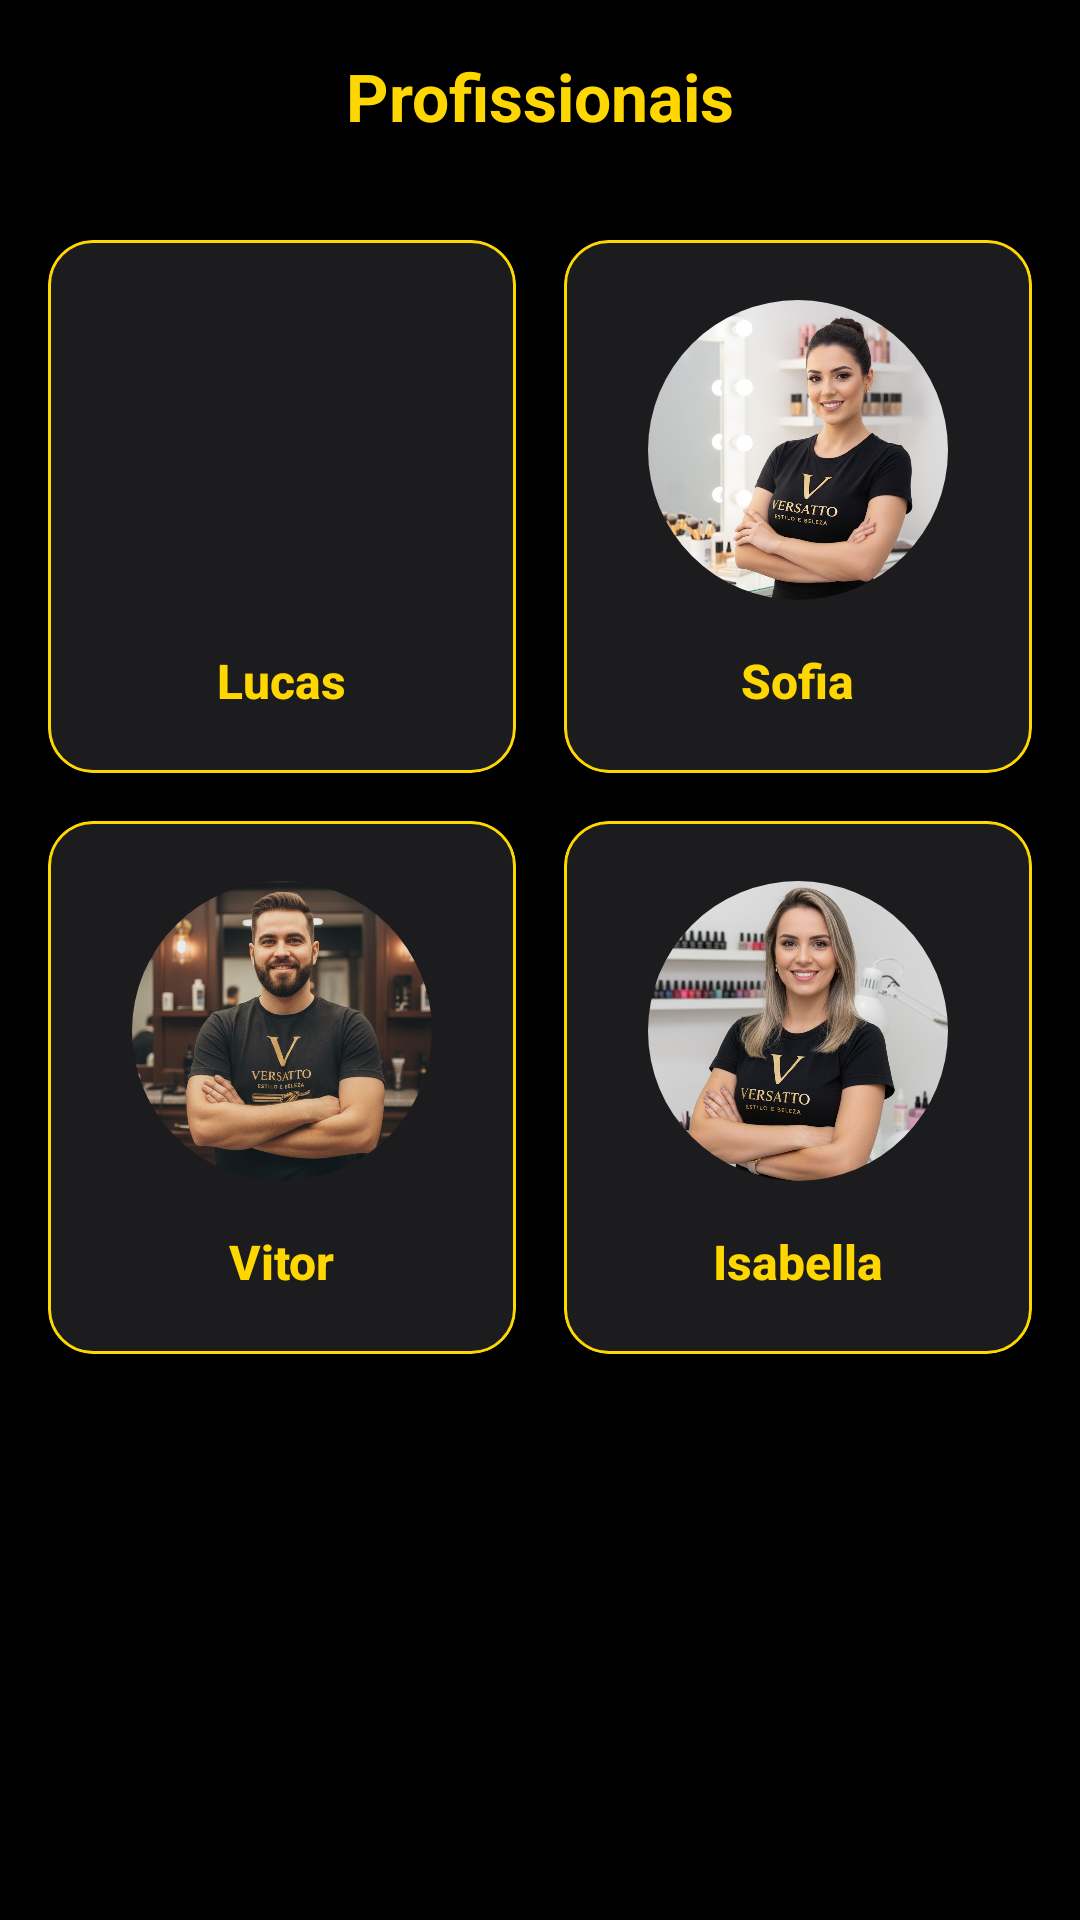

Reconstruct the res/layout file that produces this screen, plus the resources it refers to.
<!-- AndroidManifest.xml: application theme Theme.N2APP_EX3_ -->
<!-- res/layout/activity_profissionais.xml -->
<?xml version="1.0" encoding="utf-8"?>
<androidx.coordinatorlayout.widget.CoordinatorLayout xmlns:android="http://schemas.android.com/apk/res/android"
    xmlns:app="http://schemas.android.com/apk/res-auto"
    xmlns:tools="http://schemas.android.com/tools"
    android:layout_width="match_parent"
    android:layout_height="match_parent"
    android:background="@color/black"
    tools:context=".ProfissionaisActivity">

    <com.google.android.material.appbar.AppBarLayout
        android:layout_width="match_parent"
        android:layout_height="wrap_content"
        android:background="@color/black">

        <com.google.android.material.appbar.MaterialToolbar
            android:id="@+id/toolbarProfissionais"
            android:layout_width="match_parent"
            android:layout_height="?attr/actionBarSize"
            app:navigationIcon="@drawable/ic_arrow_back"
            app:navigationIconTint="@color/gold">

            <TextView
                android:layout_width="wrap_content"
                android:layout_height="wrap_content"
                android:layout_gravity="center"
                android:text="Profissionais"
                android:textColor="@color/gold"
                android:textSize="22sp"
                android:textStyle="bold" />

        </com.google.android.material.appbar.MaterialToolbar>

    </com.google.android.material.appbar.AppBarLayout>

    <androidx.core.widget.NestedScrollView
        android:layout_width="match_parent"
        android:layout_height="match_parent"
        app:layout_behavior="@string/appbar_scrolling_view_behavior">

        
        <LinearLayout
            android:layout_width="match_parent"
            android:layout_height="wrap_content"
            android:orientation="vertical"
            android:padding="8dp">

            
            <LinearLayout
                android:layout_width="match_parent"
                android:layout_height="wrap_content"
                android:orientation="horizontal">

                
                <com.google.android.material.card.MaterialCardView
                    android:id="@+id/card_hairstylist"
                    style="@style/ProfessionalCard"
                    android:layout_width="0dp"
                    android:layout_height="wrap_content"
                    android:layout_margin="8dp"
                    android:layout_weight="1">

                    <LinearLayout style="@style/ProfessionalCardContent">
                        <com.google.android.material.imageview.ShapeableImageView
                            android:id="@+id/image_hairstylist"
                            style="@style/ProfessionalCardImage"
                            android:src="@drawable/profissional1"
                            app:shapeAppearanceOverlay="@style/ShapeAppearance.App.CircleImageView" />
                        <TextView style="@style/ProfessionalCardText" android:text="Lucas" />
                    </LinearLayout>
                </com.google.android.material.card.MaterialCardView>

                
                <com.google.android.material.card.MaterialCardView
                    android:id="@+id/card_makeup_artist"
                    style="@style/ProfessionalCard"
                    android:layout_width="0dp"
                    android:layout_height="wrap_content"
                    android:layout_margin="8dp"
                    android:layout_weight="1">

                    <LinearLayout style="@style/ProfessionalCardContent">
                        <com.google.android.material.imageview.ShapeableImageView
                            android:id="@+id/image_makeup_artist"
                            style="@style/ProfessionalCardImage"
                            android:src="@drawable/maqueadora"
                            app:shapeAppearanceOverlay="@style/ShapeAppearance.App.CircleImageView" />
                        <TextView style="@style/ProfessionalCardText" android:text="Sofia" />
                    </LinearLayout>
                </com.google.android.material.card.MaterialCardView>

            </LinearLayout>

            
            <LinearLayout
                android:layout_width="match_parent"
                android:layout_height="wrap_content"
                android:orientation="horizontal">

                
                <com.google.android.material.card.MaterialCardView
                    android:id="@+id/card_barber"
                    style="@style/ProfessionalCard"
                    android:layout_width="0dp"
                    android:layout_height="wrap_content"
                    android:layout_margin="8dp"
                    android:layout_weight="1">

                    <LinearLayout style="@style/ProfessionalCardContent">
                        <com.google.android.material.imageview.ShapeableImageView
                            android:id="@+id/image_barber"
                            style="@style/ProfessionalCardImage"
                            android:src="@drawable/lucas"
                            app:shapeAppearanceOverlay="@style/ShapeAppearance.App.CircleImageView" />
                        <TextView style="@style/ProfessionalCardText" android:text="Vitor" />
                    </LinearLayout>
                </com.google.android.material.card.MaterialCardView>

                
                <com.google.android.material.card.MaterialCardView
                    android:id="@+id/card_manicurist"
                    style="@style/ProfessionalCard"
                    android:layout_width="0dp"
                    android:layout_height="wrap_content"
                    android:layout_margin="8dp"
                    android:layout_weight="1">

                    <LinearLayout style="@style/ProfessionalCardContent">
                        <com.google.android.material.imageview.ShapeableImageView
                            android:id="@+id/image_manicurist"
                            style="@style/ProfessionalCardImage"
                            android:src="@drawable/isabella"
                            app:shapeAppearanceOverlay="@style/ShapeAppearance.App.CircleImageView" />
                        <TextView style="@style/ProfessionalCardText" android:text="Isabella" />
                    </LinearLayout>
                </com.google.android.material.card.MaterialCardView>

            </LinearLayout>

        </LinearLayout>

    </androidx.core.widget.NestedScrollView>

</androidx.coordinatorlayout.widget.CoordinatorLayout>
<!-- resources referenced by this layout -->
<resources>
  <color name="black">#FF000000</color>
  <color name="gold">#FFD700</color>
  <!-- drawable isabella: png bitmap (drawable, 834152 bytes) -->
  <!-- drawable lucas: png bitmap (drawable, 960452 bytes) -->
  <!-- drawable maqueadora: png bitmap (drawable, 710379 bytes) -->
  <style name="ProfessionalCard" parent="Widget.Material3.CardView.Outlined">
          <item name="cardBackgroundColor">#1C1C1E</item>
          <item name="cardCornerRadius">15dp</item>
          <item name="strokeColor">@color/gold</item>
          <item name="strokeWidth">1dp</item>
          <item name="cardElevation">4dp</item>
          <item name="android:clickable">true</item>
          <item name="android:focusable">true</item>
      </style>
  <style name="ProfessionalCardContent">
          <item name="android:layout_width">match_parent</item>
          <item name="android:layout_height">wrap_content</item>
          <item name="android:gravity">center</item>
          <item name="android:orientation">vertical</item>
          <item name="android:paddingTop">20dp</item>
          <item name="android:paddingBottom">20dp</item>
          <item name="android:paddingStart">16dp</item>
          <item name="android:paddingEnd">16dp</item>
      </style>
  <style name="ProfessionalCardImage" parent="">
          <item name="android:layout_width">100dp</item>
          <item name="android:layout_height">100dp</item>
          <item name="android:scaleType">centerCrop</item>
      </style>
  <style name="ProfessionalCardText" parent="">
          <item name="android:layout_width">wrap_content</item>
          <item name="android:layout_height">wrap_content</item>
          <item name="android:layout_marginTop">16dp</item>
          <item name="android:textColor">@color/gold</item>
          <item name="android:textSize">16sp</item>
          <item name="android:textStyle">bold</item>
          <item name="android:fontFamily">sans-serif-medium</item>
      </style>
  <style name="ShapeAppearance.App.CircleImageView" parent="">
          <item name="cornerFamily">rounded</item>
          <item name="cornerSize">50%</item>
      </style>
  <style name="Theme.N2APP_EX3_" parent="Base.Theme.N2APP_EX3_" />
  <style name="Base.Theme.N2APP_EX3_" parent="Theme.Material3.DayNight.NoActionBar">
          
          <item name="colorPrimary">@color/gold</item>
      </style>
</resources>
